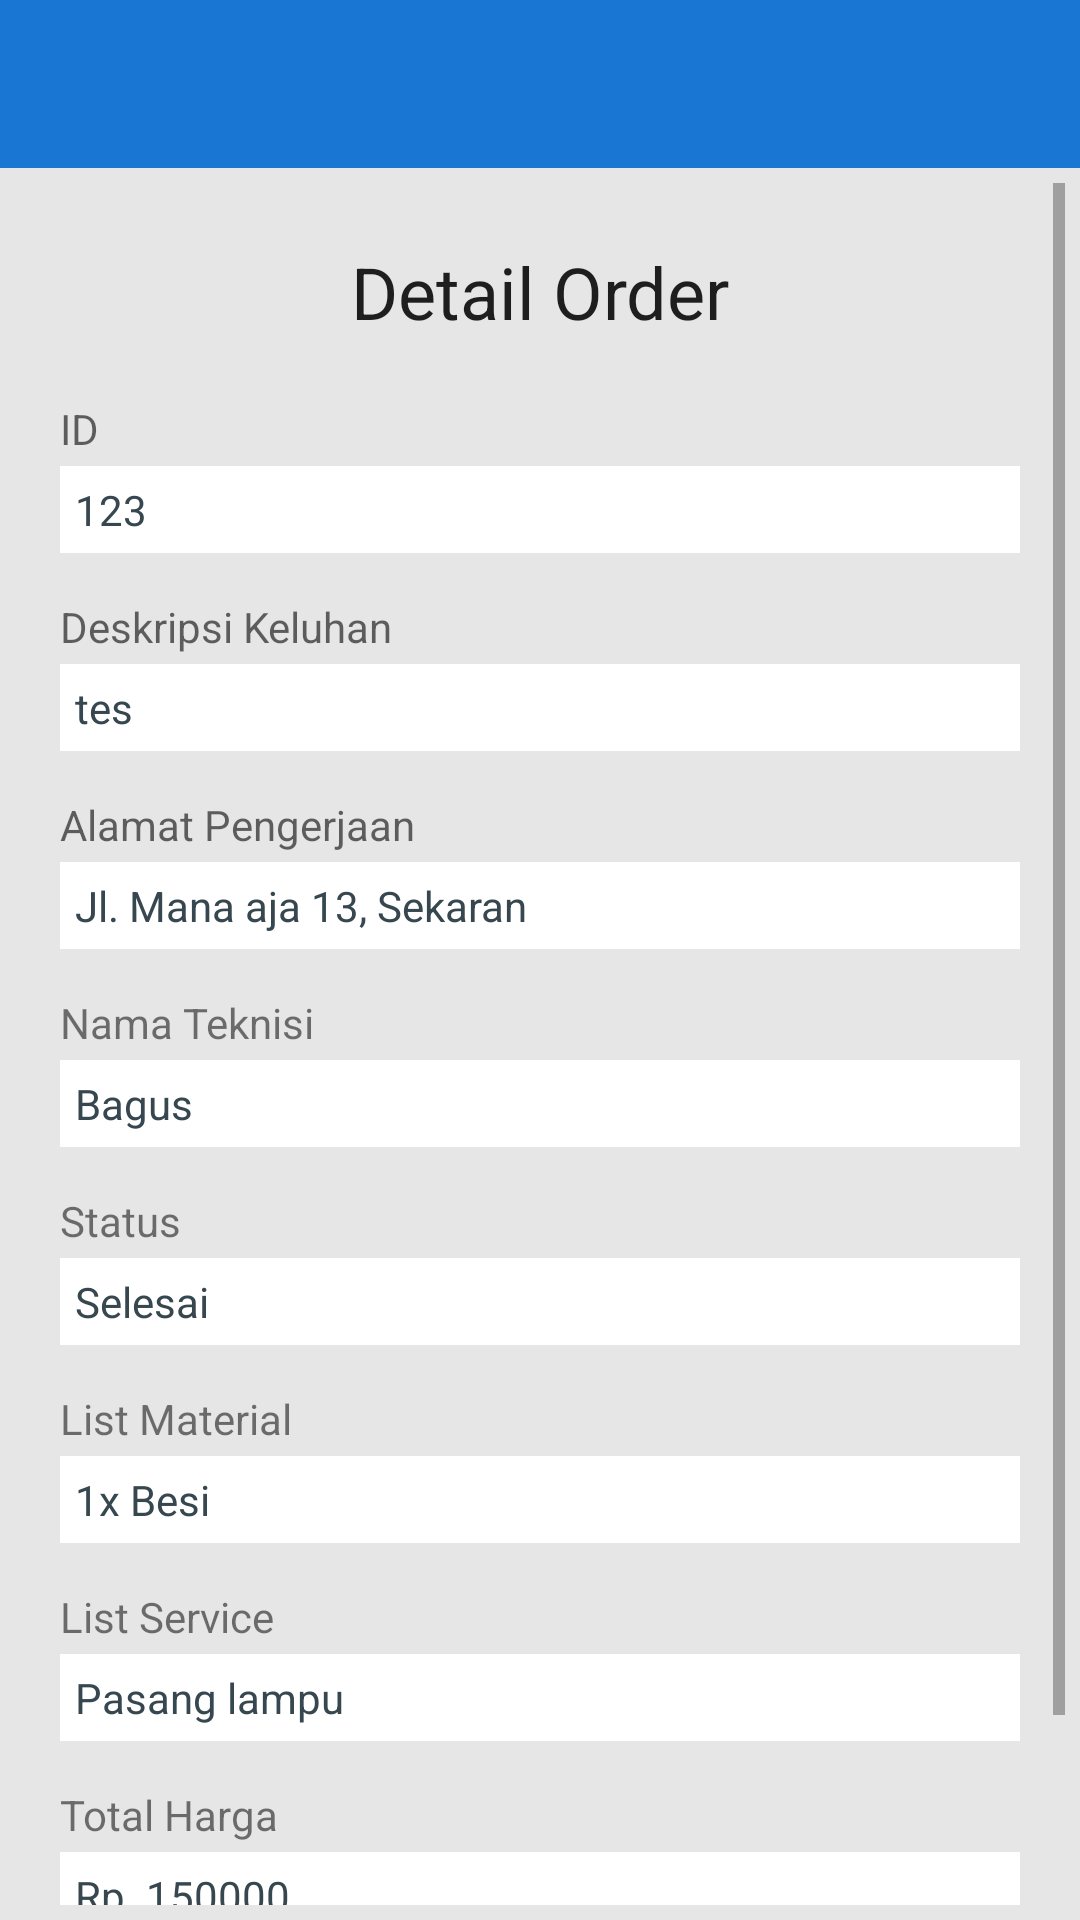

Reconstruct the res/layout file that produces this screen, plus the resources it refers to.
<!-- AndroidManifest.xml: application theme AppTheme -->
<!-- res/layout/activity_order_detail.xml -->
<?xml version="1.0" encoding="utf-8"?>
<LinearLayout xmlns:android="http://schemas.android.com/apk/res/android"
    xmlns:app="http://schemas.android.com/apk/res-auto"
    android:layout_width="match_parent"
    android:layout_height="match_parent"
    android:background="@color/grey_10"
    android:orientation="vertical">

    <android.support.design.widget.AppBarLayout
        android:layout_width="match_parent"
        android:layout_height="wrap_content">

        <android.support.v7.widget.Toolbar
            android:id="@+id/toolbar"
            android:layout_width="match_parent"
            android:layout_height="?attr/actionBarSize"
            android:theme="@style/ThemeOverlay.AppCompat.Dark.ActionBar"
            app:contentInsetStartWithNavigation="0dp"
            app:popupTheme="@style/ThemeOverlay.AppCompat.Light" />

    </android.support.design.widget.AppBarLayout>

    <ScrollView
        android:layout_width="match_parent"
        android:layout_height="match_parent"
        android:padding="@dimen/spacing_medium">

        <LinearLayout
            android:layout_width="match_parent"
            android:layout_height="wrap_content"
            android:orientation="vertical">

            <TextView
                android:layout_width="match_parent"
                android:layout_height="wrap_content"
                android:text="Detail Order"
                android:layout_marginTop="@dimen/spacing_large"
                android:layout_gravity="center"
                android:gravity="center"
                android:padding="@dimen/spacing_medium"
                android:textAppearance="@style/TextAppearance.AppCompat.Headline"/>

            <TextView
                android:layout_width="match_parent"
                android:layout_height="wrap_content"
                android:layout_marginTop="@dimen/spacing_large"
                android:layout_marginLeft="@dimen/spacing_large"
                android:layout_marginRight="@dimen/spacing_large"
                android:hint="ID"/>

            <TextView
                android:id="@+id/tvOrderId"
                android:layout_width="match_parent"
                android:layout_height="wrap_content"
                android:layout_marginTop="@dimen/spacing_small"
                android:layout_marginLeft="@dimen/spacing_large"
                android:layout_marginRight="@dimen/spacing_large"
                android:text="123"
                android:textColor="@color/grey_80"
                android:padding="@dimen/spacing_medium"
                android:background="@android:color/white"/>

            <TextView
                android:layout_width="match_parent"
                android:layout_height="wrap_content"
                android:layout_marginTop="@dimen/spacing_large"
                android:layout_marginLeft="@dimen/spacing_large"
                android:layout_marginRight="@dimen/spacing_large"
                android:hint="Deskripsi Keluhan"/>

            <TextView
                android:id="@+id/tvOrderDescription"
                android:layout_width="match_parent"
                android:layout_height="wrap_content"
                android:layout_marginTop="@dimen/spacing_small"
                android:layout_marginLeft="@dimen/spacing_large"
                android:layout_marginRight="@dimen/spacing_large"
                android:text="tes"
                android:textColor="@color/grey_80"
                android:padding="@dimen/spacing_medium"
                android:background="@android:color/white"/>

            <TextView
                android:layout_width="match_parent"
                android:layout_height="wrap_content"
                android:layout_marginTop="@dimen/spacing_large"
                android:layout_marginLeft="@dimen/spacing_large"
                android:layout_marginRight="@dimen/spacing_large"
                android:hint="Alamat Pengerjaan"/>

            <TextView
                android:id="@+id/tvOrderAddress"
                android:layout_width="match_parent"
                android:layout_height="wrap_content"
                android:layout_marginTop="@dimen/spacing_small"
                android:layout_marginLeft="@dimen/spacing_large"
                android:layout_marginRight="@dimen/spacing_large"
                android:text="Jl. Mana aja 13, Sekaran"
                android:textColor="@color/grey_80"
                android:padding="@dimen/spacing_medium"
                android:background="@android:color/white"/>

            <TextView
                android:layout_width="match_parent"
                android:layout_height="wrap_content"
                android:layout_marginTop="@dimen/spacing_large"
                android:layout_marginLeft="@dimen/spacing_large"
                android:layout_marginRight="@dimen/spacing_large"
                android:text="Nama Teknisi"/>

            <TextView
                android:id="@+id/tvTechnicianName"
                android:layout_width="match_parent"
                android:layout_height="wrap_content"
                android:layout_marginTop="@dimen/spacing_small"
                android:layout_marginLeft="@dimen/spacing_large"
                android:layout_marginRight="@dimen/spacing_large"
                android:text="Bagus"
                android:textColor="@color/grey_80"
                android:padding="@dimen/spacing_medium"
                android:background="@android:color/white"/>

            <TextView
                android:layout_width="match_parent"
                android:layout_height="wrap_content"
                android:layout_marginTop="@dimen/spacing_large"
                android:layout_marginLeft="@dimen/spacing_large"
                android:layout_marginRight="@dimen/spacing_large"
                android:text="Status"/>

            <TextView
                android:id="@+id/tvOrderStatus"
                android:layout_width="match_parent"
                android:layout_height="wrap_content"
                android:layout_marginTop="@dimen/spacing_small"
                android:layout_marginLeft="@dimen/spacing_large"
                android:layout_marginRight="@dimen/spacing_large"
                android:text="Selesai"
                android:textColor="@color/grey_80"
                android:padding="@dimen/spacing_medium"
                android:background="@android:color/white"/>

            <TextView
                android:layout_width="match_parent"
                android:layout_height="wrap_content"
                android:layout_marginTop="@dimen/spacing_large"
                android:layout_marginLeft="@dimen/spacing_large"
                android:layout_marginRight="@dimen/spacing_large"
                android:text="List Material"/>

            <TextView
                android:id="@+id/tvOrderMaterials"
                android:layout_width="match_parent"
                android:layout_height="wrap_content"
                android:layout_marginTop="@dimen/spacing_small"
                android:layout_marginLeft="@dimen/spacing_large"
                android:layout_marginRight="@dimen/spacing_large"
                android:text="1x Besi"
                android:textColor="@color/grey_80"
                android:padding="@dimen/spacing_medium"
                android:background="@android:color/white"/>

            <TextView
                android:layout_width="match_parent"
                android:layout_height="wrap_content"
                android:layout_marginTop="@dimen/spacing_large"
                android:layout_marginLeft="@dimen/spacing_large"
                android:layout_marginRight="@dimen/spacing_large"
                android:text="List Service"/>

            <TextView
                android:id="@+id/tvOrderServices"
                android:layout_width="match_parent"
                android:layout_height="wrap_content"
                android:layout_marginTop="@dimen/spacing_small"
                android:layout_marginLeft="@dimen/spacing_large"
                android:layout_marginRight="@dimen/spacing_large"
                android:text="Pasang lampu"
                android:textColor="@color/grey_80"
                android:padding="@dimen/spacing_medium"
                android:background="@android:color/white"/>

            <TextView
                android:layout_width="match_parent"
                android:layout_height="wrap_content"
                android:layout_marginTop="@dimen/spacing_large"
                android:layout_marginLeft="@dimen/spacing_large"
                android:layout_marginRight="@dimen/spacing_large"
                android:text="Total Harga"/>

            <TextView
                android:id="@+id/tvOrderTotal"
                android:layout_width="match_parent"
                android:layout_height="wrap_content"
                android:layout_marginTop="@dimen/spacing_small"
                android:layout_marginLeft="@dimen/spacing_large"
                android:layout_marginRight="@dimen/spacing_large"
                android:text="Rp. 150000"
                android:textColor="@color/grey_80"
                android:padding="@dimen/spacing_medium"
                android:background="@android:color/white"/>

            <TextView
                android:layout_width="match_parent"
                android:layout_height="wrap_content"
                android:layout_marginTop="@dimen/spacing_large"
                android:layout_marginLeft="@dimen/spacing_large"
                android:layout_marginRight="@dimen/spacing_large"
                android:text="Metode Pembayaran"/>

            <TextView
                android:id="@+id/tvOrderPaymentType"
                android:layout_width="match_parent"
                android:layout_height="wrap_content"
                android:layout_marginTop="@dimen/spacing_small"
                android:layout_marginLeft="@dimen/spacing_large"
                android:layout_marginRight="@dimen/spacing_large"
                android:text="Cash"
                android:textColor="@color/grey_80"
                android:padding="@dimen/spacing_medium"
                android:background="@android:color/white"/>

        </LinearLayout>

    </ScrollView>

</LinearLayout>
<!-- resources referenced by this layout -->
<resources>
  <color name="grey_10">#e6e6e6</color>
  <color name="grey_80">#37474F</color>
  <dimen name="spacing_large">15dp</dimen>
  <dimen name="spacing_medium">5dp</dimen>
  <dimen name="spacing_small">3dp</dimen>
  <style name="AppTheme" parent="Theme.AppCompat.Light.NoActionBar">
          
          <item name="colorPrimary">@color/colorPrimary</item>
          <item name="colorPrimaryDark">@color/colorPrimaryDark</item>
          <item name="colorAccent">@color/colorAccent</item>
          <item name="windowActionModeOverlay">true</item>
          <item name="android:actionModeBackground">@color/blue_grey_600</item>
      </style>
  <color name="colorPrimary">#1976D2</color>
  <color name="colorPrimaryDark">#1565C0</color>
  <color name="colorAccent">#FF4081</color>
  <color name="blue_grey_600">#546E7A</color>
</resources>
